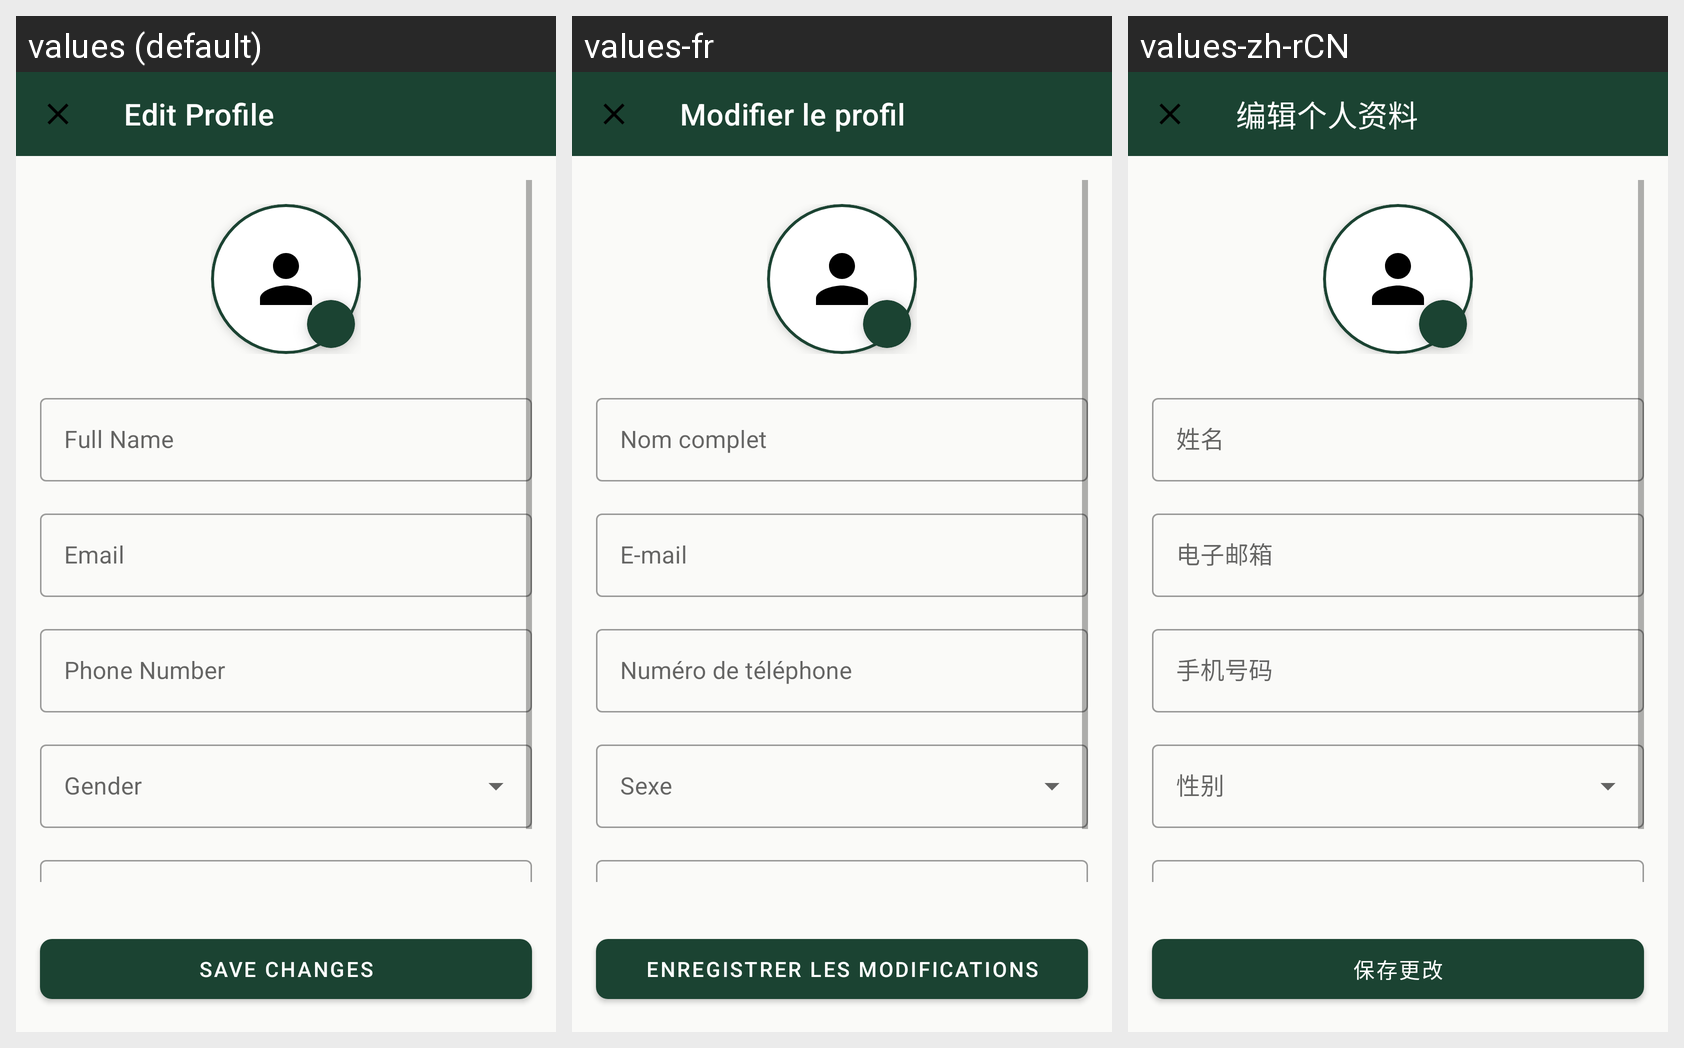

This grid shows one Android layout under several languages. Give, for every string resource on the screen, its name, the default text and each shown locale's text.
Android screen res/layout/fragment_edit_profile.xml rendered under 3 locales, left to right: values (default), values-fr, values-zh-rCN. Device: Nexus 5 (rendered at 1080×1920; each locale shown at half size, 540×960, under a caption strip naming it); theme Theme.UniFurniture.
Other locales in the repository, not shown: values-en, values-vi, values-zh.
Strings drawn on this screen, with the default value and each locale's value (text and hints the layout hard-codes, and strings that could not be matched under every locale, appear in the picture but are not listed):

edit_profile
  values: Edit Profile
  values-fr: Modifier le profil
  values-zh-rCN: 编辑个人资料

full_name
  values: Full Name
  values-fr: Nom complet
  values-zh-rCN: 姓名

email
  values: Email
  values-fr: E-mail
  values-zh-rCN: 电子邮箱

phone
  values: Phone Number
  values-fr: Numéro de téléphone
  values-zh-rCN: 手机号码

save_changes
  values: Save Changes
  values-fr: Enregistrer les modifications
  values-zh-rCN: 保存更改
